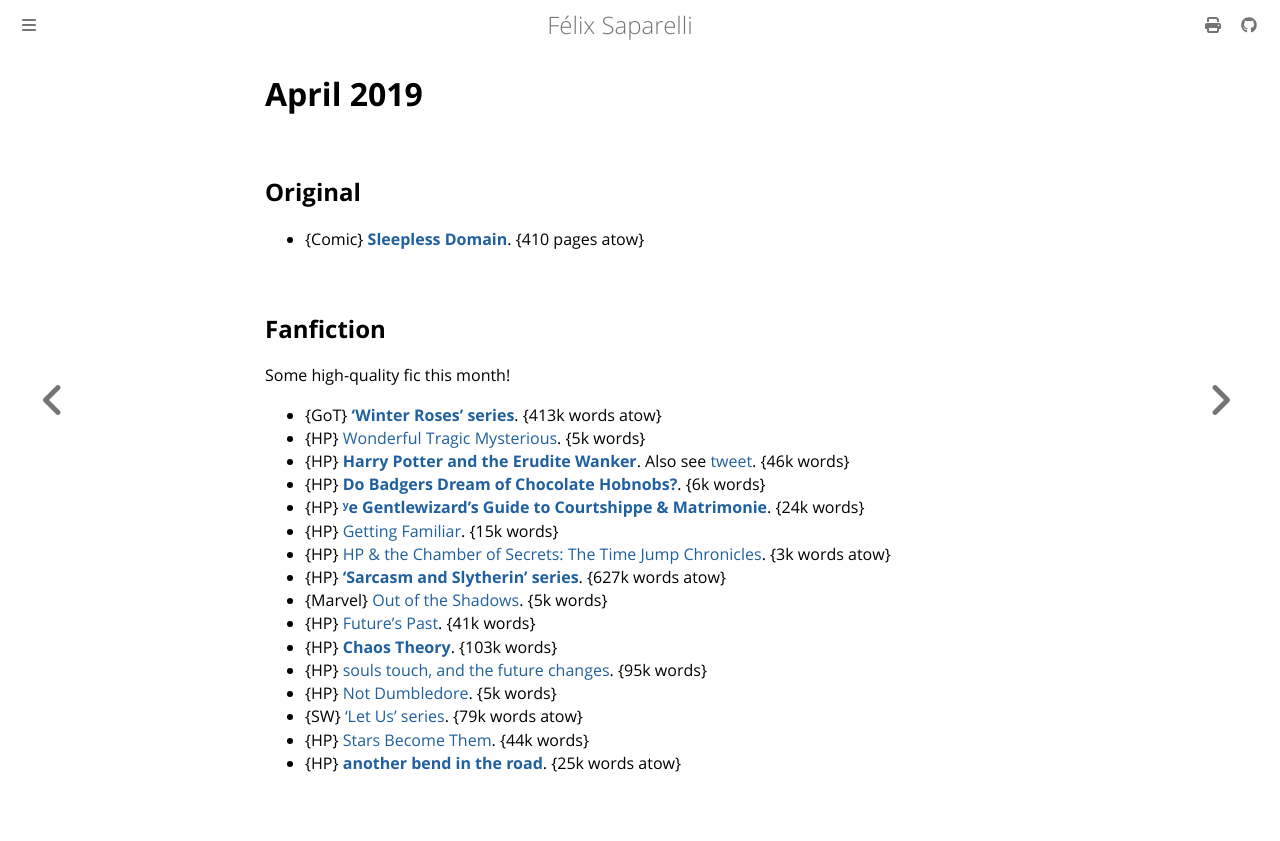

repository: passcod/blook · page: reading/2019/april.html · generator: mdbook

# April 2019

## Original

 - {Comic} **[Sleepless Domain](http://www.sleeplessdomain.com)**. {410 pages atow}

## Fanfiction

Some high-quality fic this month!

 - {GoT} **[‘Winter Roses’ series](https://archiveofourown.org/series/901533)**. {413k words atow}
 - {HP} [Wonderful Tragic Mysterious](https://archiveofourown.org/works/278272). {5k words}
 - {HP} **[Harry Potter and the Erudite Wanker](https://archiveofourown.org/works/1550450)**. Also see [tweet](https://twitter.com/passcod/status/1115518423243476995). {46k words}
 - {HP} **[Do Badgers Dream of Chocolate Hobnobs?](https://archiveofourown.org/works/17439230)**. {6k words}
 - {HP} **[ʸe Gentlewizard's Guide to Courtshippe & Matrimonie](https://archiveofourown.org/works/1550243)**. {24k words}
 - {HP} [Getting Familiar](https://archiveofourown.org/works/1550324). {15k words}
 - {HP} [HP & the Chamber of Secrets: The Time Jump Chronicles](https://archiveofourown.org/works/18468757). {3k words atow}
 - {HP} **[‘Sarcasm and Slytherin’ series](https://archiveofourown.org/series/863648)**. {627k words atow}
 - {Marvel} [Out of the Shadows](https://archiveofourown.org/works/18462290). {5k words}
 - {HP} [Future's Past](https://archiveofourown.org/works/6762790). {41k words}
 - {HP} **[Chaos Theory](https://archiveofourown.org/works/12479128)**. {103k words}
 - {HP} [souls touch, and the future changes](https://archiveofourown.org/works/13893606). {95k words}
 - {HP} [Not Dumbledore](https://www.fanfiction.net/s/13266686). {5k words}
 - {SW} [‘Let Us’ series](https://archiveofourown.org/series/1076118). {79k words atow}
 - {HP} [Stars Become Them](https://archiveofourown.org/works/8177603). {44k words}
 - {HP} **[another bend in the road](https://archiveofourown.org/works/18549484)**. {25k words atow}
